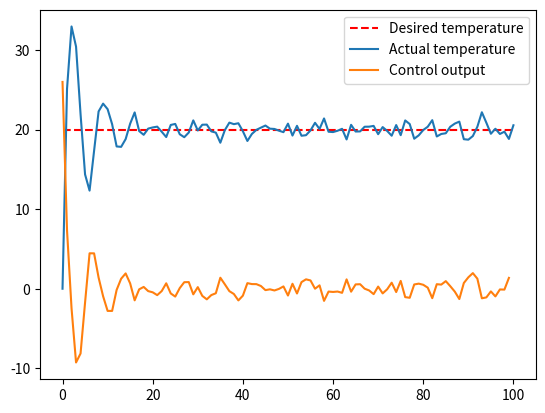

Write Python code to recreate this figure.
class PIDController:
    def __init__(self, Kp, Ki, Kd):
        # Inicjalizacja wspolczynnikow regulatora PID po raz pierwszy potem update w osobnej funkcji
        self.Kp = Kp
        self.Ki = Ki
        self.Kd = Kd

        # Inicjalizacja bledow regulacji
        self.prev_error = 0.0
        self.prev_prev_error = 0.0

        # inicjalizacja poprzedniego sterowania
        self.prev_u = 0.0

    def update_coefficients(self, Kp, Ki, Kd, y):
        # Update stalych Kp Ki Kd
        self.Kp = Kp
        self.Ki = Ki
        self.Kd = Kd
        # self.prev_u = y #tylko jak controller cos zwroci 

    def update_controller(self, U_c, Y) -> float:
        # Obliczenie aktulanego bledu regulacji
        current_error = U_c - Y
        # Obliczenie sterowania na podstawie bledu regulacji
        u = self.prev_u + self.Kp * (current_error - self.prev_error) + self.Ki * current_error + self.Kd * (current_error - 2 * self.prev_error + self.prev_prev_error)

        # Update bledow regulacji
        self.prev_prev_error = self.prev_error
        self.prev_error = current_error
        self.prev_u = u

        return u

#///////////////////////////////////////////////////////////////////////////////////////////////////

import matplotlib.pyplot as plt
import random

if __name__ == "__main__":
    # Inicjalizacja regulatora PID
    pid = PIDController(Kp=0.2,Ki=0.9,Kd=0.2)

    # Inicjalizacja temperatury zadanej i aktualnej (zamienic na odpowiedni prrzyklad)
    desired_temp = 20.0
    actual_temp = 0.0

    # Inicjalizacja listy temperatur i sterowan
    temps = [actual_temp]
    outputs = []
    iterations = 100 

    # Petla symulujaca dzialanie regulatora PID
    for _ in range(iterations):
        # Obliczenie sterowania
        u = pid.update_controller(desired_temp, actual_temp)
        outputs.append(u)

        # Symulacja zmiany temperatury
        actual_temp += u + random.uniform(-1, 1)
        temps.append(actual_temp)
        print("Actual temperature: ", actual_temp)

        #pid.update_coefficients(new_Kp, new_Ki, new_Kd, y) # tylko jezeli tuner cos zwroci

    # Rysowanie wykresow 
    plt.plot([desired_temp]*(iterations+1), 'r--', label='Desired temperature')
    plt.plot(temps, label='Actual temperature')
    plt.plot(outputs, label='Control output')
    plt.legend()
    plt.show()

    """
    neural_network_tuner(u)
    musi zwracac kp ki kd po polaczeniu z tuneremtak by "petla" wykonala sie raz
    po czym doszlo do aktualizacji nowych kp ki kd (chyba wsadz w petle update kp ki kd )
    !!! UZYJ pid.update_coefficients(new_Kp, new_Ki, new_Kd, y) !!!
    """
